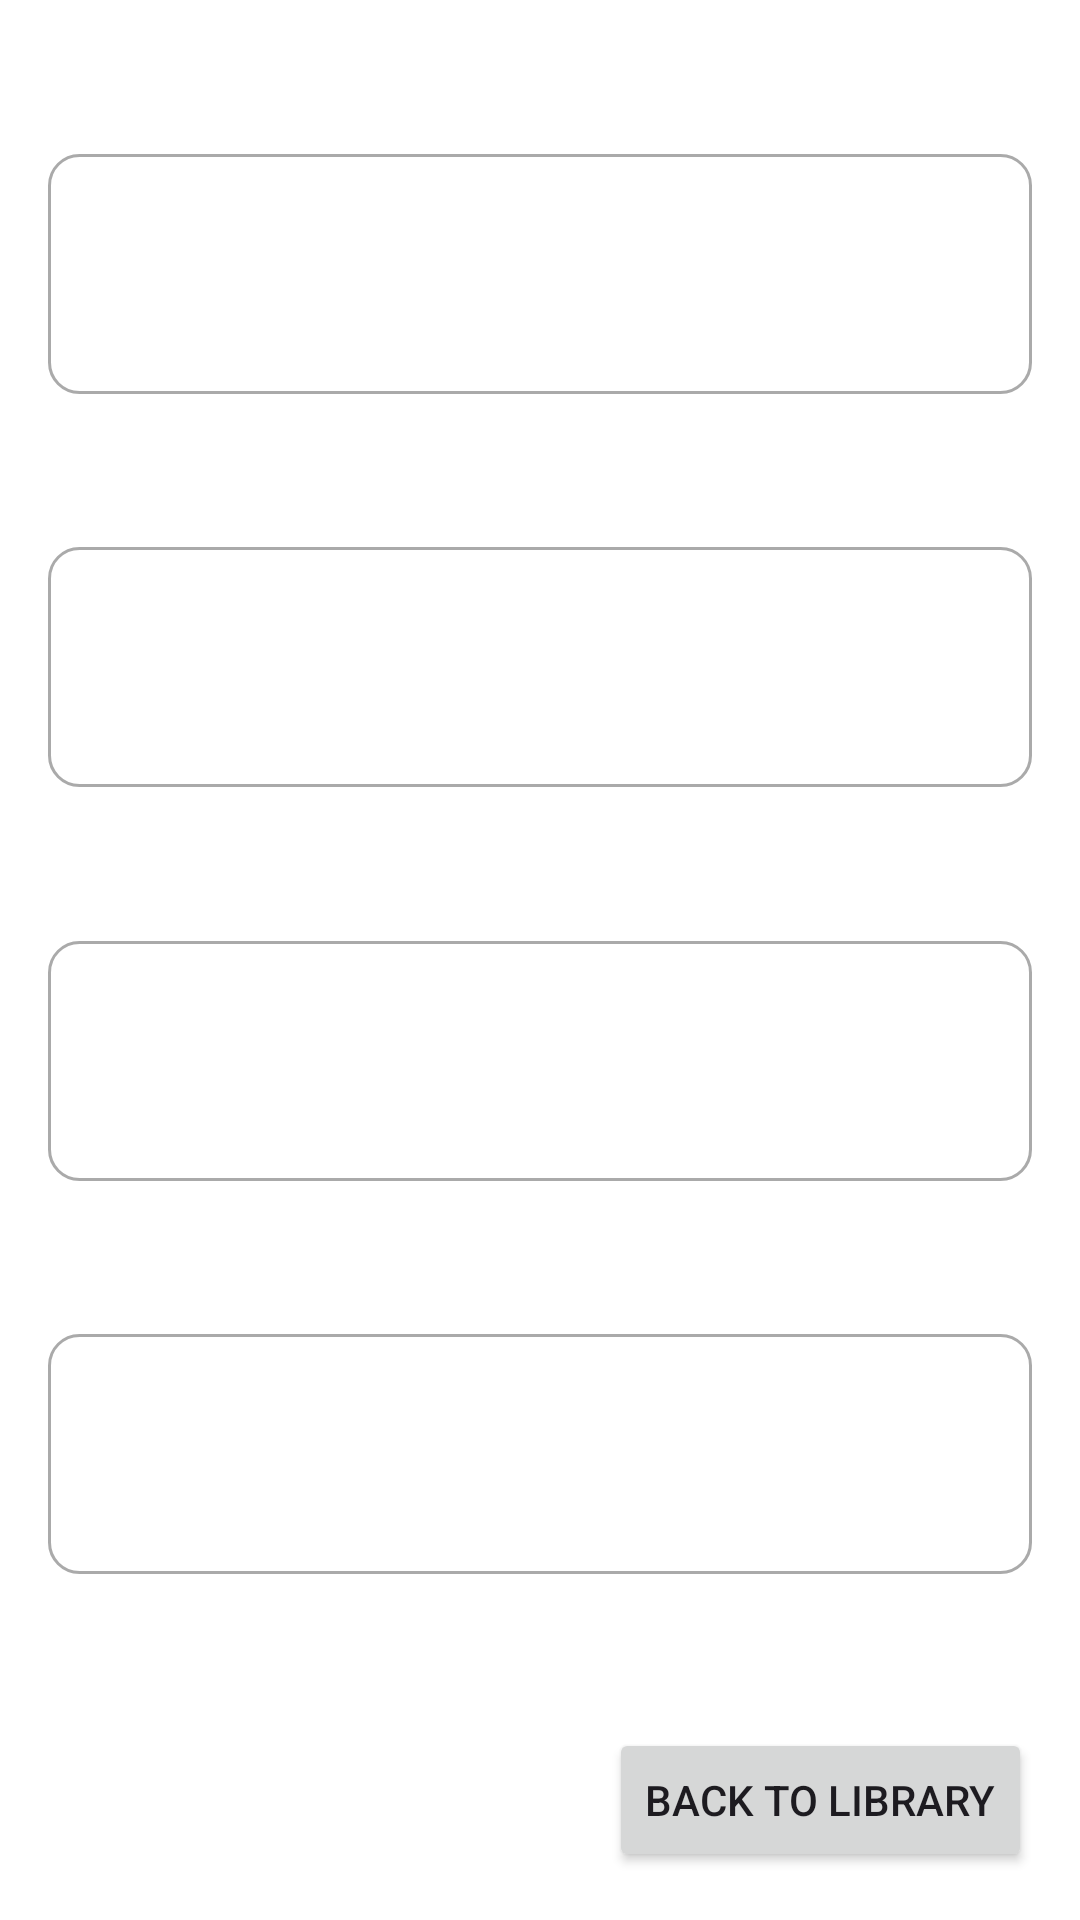

Write the Android layout XML for this screen, with the resource values it uses.
<!-- AndroidManifest.xml: application theme Theme.Notesbyrishu -->
<!-- res/layout/activity_c.xml -->
<?xml version="1.0" encoding="utf-8"?>
<androidx.constraintlayout.widget.ConstraintLayout xmlns:android="http://schemas.android.com/apk/res/android"
    xmlns:app="http://schemas.android.com/apk/res-auto"
    xmlns:tools="http://schemas.android.com/tools"
    android:id="@+id/main"
    android:layout_width="match_parent"
    android:layout_height="match_parent"
    android:background="@android:color/white"
    tools:context=".C">

    <ListView
        android:id="@+id/chapter1"
        android:layout_width="0dp"
        android:layout_height="80dp"
        android:layout_marginTop="16dp"
        android:layout_marginBottom="8dp"
        android:layout_marginLeft="16dp"
        android:layout_marginRight="16dp"
        android:background="@drawable/listview_background"
        app:layout_constraintTop_toTopOf="parent"
        app:layout_constraintBottom_toTopOf="@+id/chapter2"
        app:layout_constraintLeft_toLeftOf="parent"
        app:layout_constraintRight_toRightOf="parent" />

    <ListView
        android:id="@+id/chapter2"
        android:layout_width="0dp"
        android:layout_height="80dp"
        android:layout_marginTop="8dp"
        android:layout_marginBottom="8dp"
        android:layout_marginLeft="16dp"
        android:layout_marginRight="16dp"
        android:background="@drawable/listview_background"
        app:layout_constraintTop_toBottomOf="@+id/chapter1"
        app:layout_constraintBottom_toTopOf="@+id/chapter3"
        app:layout_constraintLeft_toLeftOf="parent"
        app:layout_constraintRight_toRightOf="parent" />

    <ListView
        android:id="@+id/chapter3"
        android:layout_width="0dp"
        android:layout_height="80dp"
        android:layout_marginTop="8dp"
        android:layout_marginBottom="8dp"
        android:layout_marginLeft="16dp"
        android:layout_marginRight="16dp"
        android:background="@drawable/listview_background"
        app:layout_constraintTop_toBottomOf="@+id/chapter2"
        app:layout_constraintBottom_toTopOf="@+id/chapter4"
        app:layout_constraintLeft_toLeftOf="parent"
        app:layout_constraintRight_toRightOf="parent" />

    <ListView
        android:id="@+id/chapter4"
        android:layout_width="0dp"
        android:layout_height="80dp"
        android:layout_marginTop="8dp"
        android:layout_marginBottom="16dp"
        android:layout_marginLeft="16dp"
        android:layout_marginRight="16dp"
        android:background="@drawable/listview_background"
        app:layout_constraintTop_toBottomOf="@+id/chapter3"
        app:layout_constraintBottom_toTopOf="@+id/backButton"
        app:layout_constraintLeft_toLeftOf="parent"
        app:layout_constraintRight_toRightOf="parent" />

    <Button
        android:id="@+id/backButton"
        android:layout_width="wrap_content"
        android:layout_height="wrap_content"
        android:layout_marginBottom="16dp"
        android:layout_marginRight="16dp"
        android:text="Back to Library"
        app:layout_constraintBottom_toBottomOf="parent"
        app:layout_constraintRight_toRightOf="parent" />

</androidx.constraintlayout.widget.ConstraintLayout>
<!-- resources referenced by this layout -->
<resources>
  <!-- drawable listview_background (drawable) -->
  <?xml version="1.0" encoding="utf-8"?>
  <shape xmlns:android="http://schemas.android.com/apk/res/android">
      <corners android:radius="10dp" />
      <stroke
          android:width="1dp"
          android:color="@android:color/darker_gray" />
      <solid android:color="@android:color/white" />
  </shape>
  <style name="Theme.Notesbyrishu" parent="Base.Theme.Notesbyrishu" />
  <style name="Base.Theme.Notesbyrishu" parent="Theme.Material3.DayNight.NoActionBar">
          
          
      </style>
</resources>
